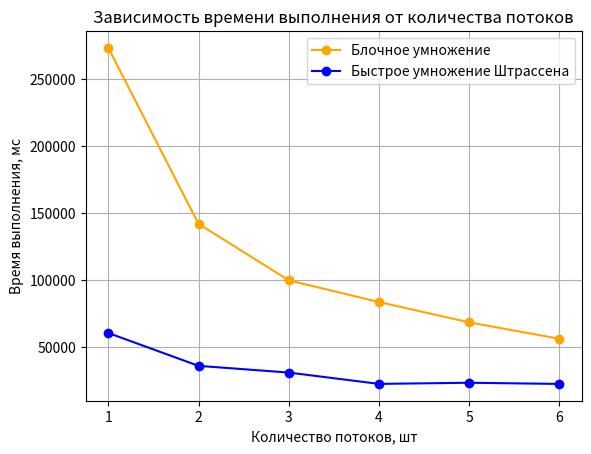

Python code for this plot:
import matplotlib.pyplot as plt


count = [1, 2, 3, 4, 5, 6]
block_times = [273215, 142097, 100036, 83828, 68686, 56472]
strassen_times = [60755, 36258, 31267, 22821, 23662, 22793]
plt.plot(count, block_times, marker='o', color='orange', label='Блочное умножение')
plt.plot(count, strassen_times, marker='o', color='blue', label='Быстрое умножение Штрассена')
plt.title('Зависимость времени выполнения от количества потоков')
plt.xlabel('Количество потоков, шт')
plt.ylabel('Время выполнения, мс')
plt.grid(True)
plt.legend()

plt.savefig('compare_chart.png')
